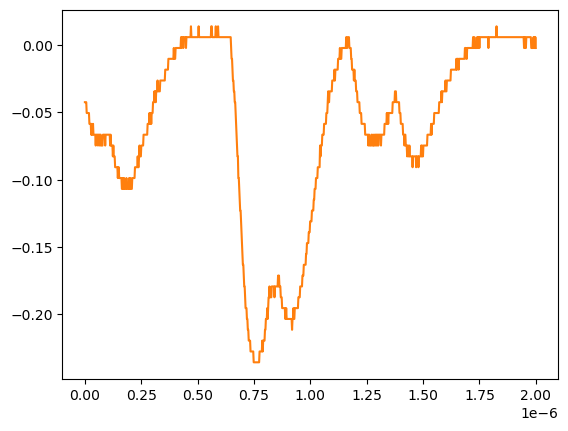

Values plotted in this chart, from the file beside it:
# KEYSIGHT TECHNOLOGIES, MSO-X 3024T, MY58262555, 07.30.2019051434
# time, 1
# 2024-07-24 15:47:18.616898
0.000000000000000000e+00, -4.251259999999999761e-02
2.002002002002001797e-09, -4.251259999999999761e-02
4.004004004004003593e-09, -4.251259999999999761e-02
6.006006006006005804e-09, -4.251259999999999761e-02
8.008008008008007187e-09, -5.055280000000000190e-02
1.001001001001000857e-08, -5.055280000000000190e-02
1.201201201201201161e-08, -5.055280000000000190e-02
1.401401401401401299e-08, -5.055280000000000190e-02
1.601601601601601437e-08, -5.055280000000000190e-02
1.801801801801801741e-08, -5.055280000000000190e-02
2.002002002002001714e-08, -5.859299999999999925e-02
2.202202202202202018e-08, -5.859299999999999925e-02
2.402402402402402322e-08, -5.859299999999999925e-02
2.602602602602602294e-08, -5.859299999999999925e-02
2.802802802802802598e-08, -6.663320000000000354e-02
3.003003003003002571e-08, -5.859299999999999925e-02
3.203203203203202875e-08, -6.663320000000000354e-02
3.403403403403403179e-08, -6.663320000000000354e-02
3.603603603603603482e-08, -5.859299999999999925e-02
3.803803803803803124e-08, -6.663320000000000354e-02
4.004004004004003428e-08, -6.663320000000000354e-02
4.204204204204203732e-08, -6.663320000000000354e-02
4.404404404404404036e-08, -6.663320000000000354e-02
4.604604604604604339e-08, -6.663320000000000354e-02
4.804804804804804643e-08, -7.467340000000000089e-02
5.005005005005004285e-08, -6.663320000000000354e-02
5.205205205205204589e-08, -6.663320000000000354e-02
5.405405405405404893e-08, -6.663320000000000354e-02
5.605605605605605196e-08, -6.663320000000000354e-02
5.805805805805805500e-08, -7.467340000000000089e-02
6.006006006006005142e-08, -6.663320000000000354e-02
6.206206206206205446e-08, -6.663320000000000354e-02
6.406406406406405750e-08, -6.663320000000000354e-02
6.606606606606606053e-08, -7.467340000000000089e-02
6.806806806806806357e-08, -6.663320000000000354e-02
7.007007007007006661e-08, -6.663320000000000354e-02
7.207207207207206965e-08, -7.467340000000000089e-02
7.407407407407407268e-08, -7.467340000000000089e-02
7.607607607607606249e-08, -7.467340000000000089e-02
7.807807807807806552e-08, -7.467340000000000089e-02
8.008008008008006856e-08, -6.663320000000000354e-02
8.208208208208207160e-08, -6.663320000000000354e-02
8.408408408408407464e-08, -6.663320000000000354e-02
8.608608608608607767e-08, -6.663320000000000354e-02
8.808808808808808071e-08, -6.663320000000000354e-02
9.009009009009008375e-08, -7.467340000000000089e-02
9.209209209209208679e-08, -6.663320000000000354e-02
9.409409409409408982e-08, -6.663320000000000354e-02
9.609609609609609286e-08, -6.663320000000000354e-02
9.809809809809808266e-08, -6.663320000000000354e-02
1.001001001001000857e-07, -6.663320000000000354e-02
1.021021021021020887e-07, -6.663320000000000354e-02
1.041041041041040918e-07, -6.663320000000000354e-02
1.061061061061060948e-07, -6.663320000000000354e-02
1.081081081081080979e-07, -6.663320000000000354e-02
1.101101101101101009e-07, -6.663320000000000354e-02
1.121121121121121039e-07, -7.467340000000000089e-02
1.141141141141141070e-07, -6.663320000000000354e-02
... 942 more rows
